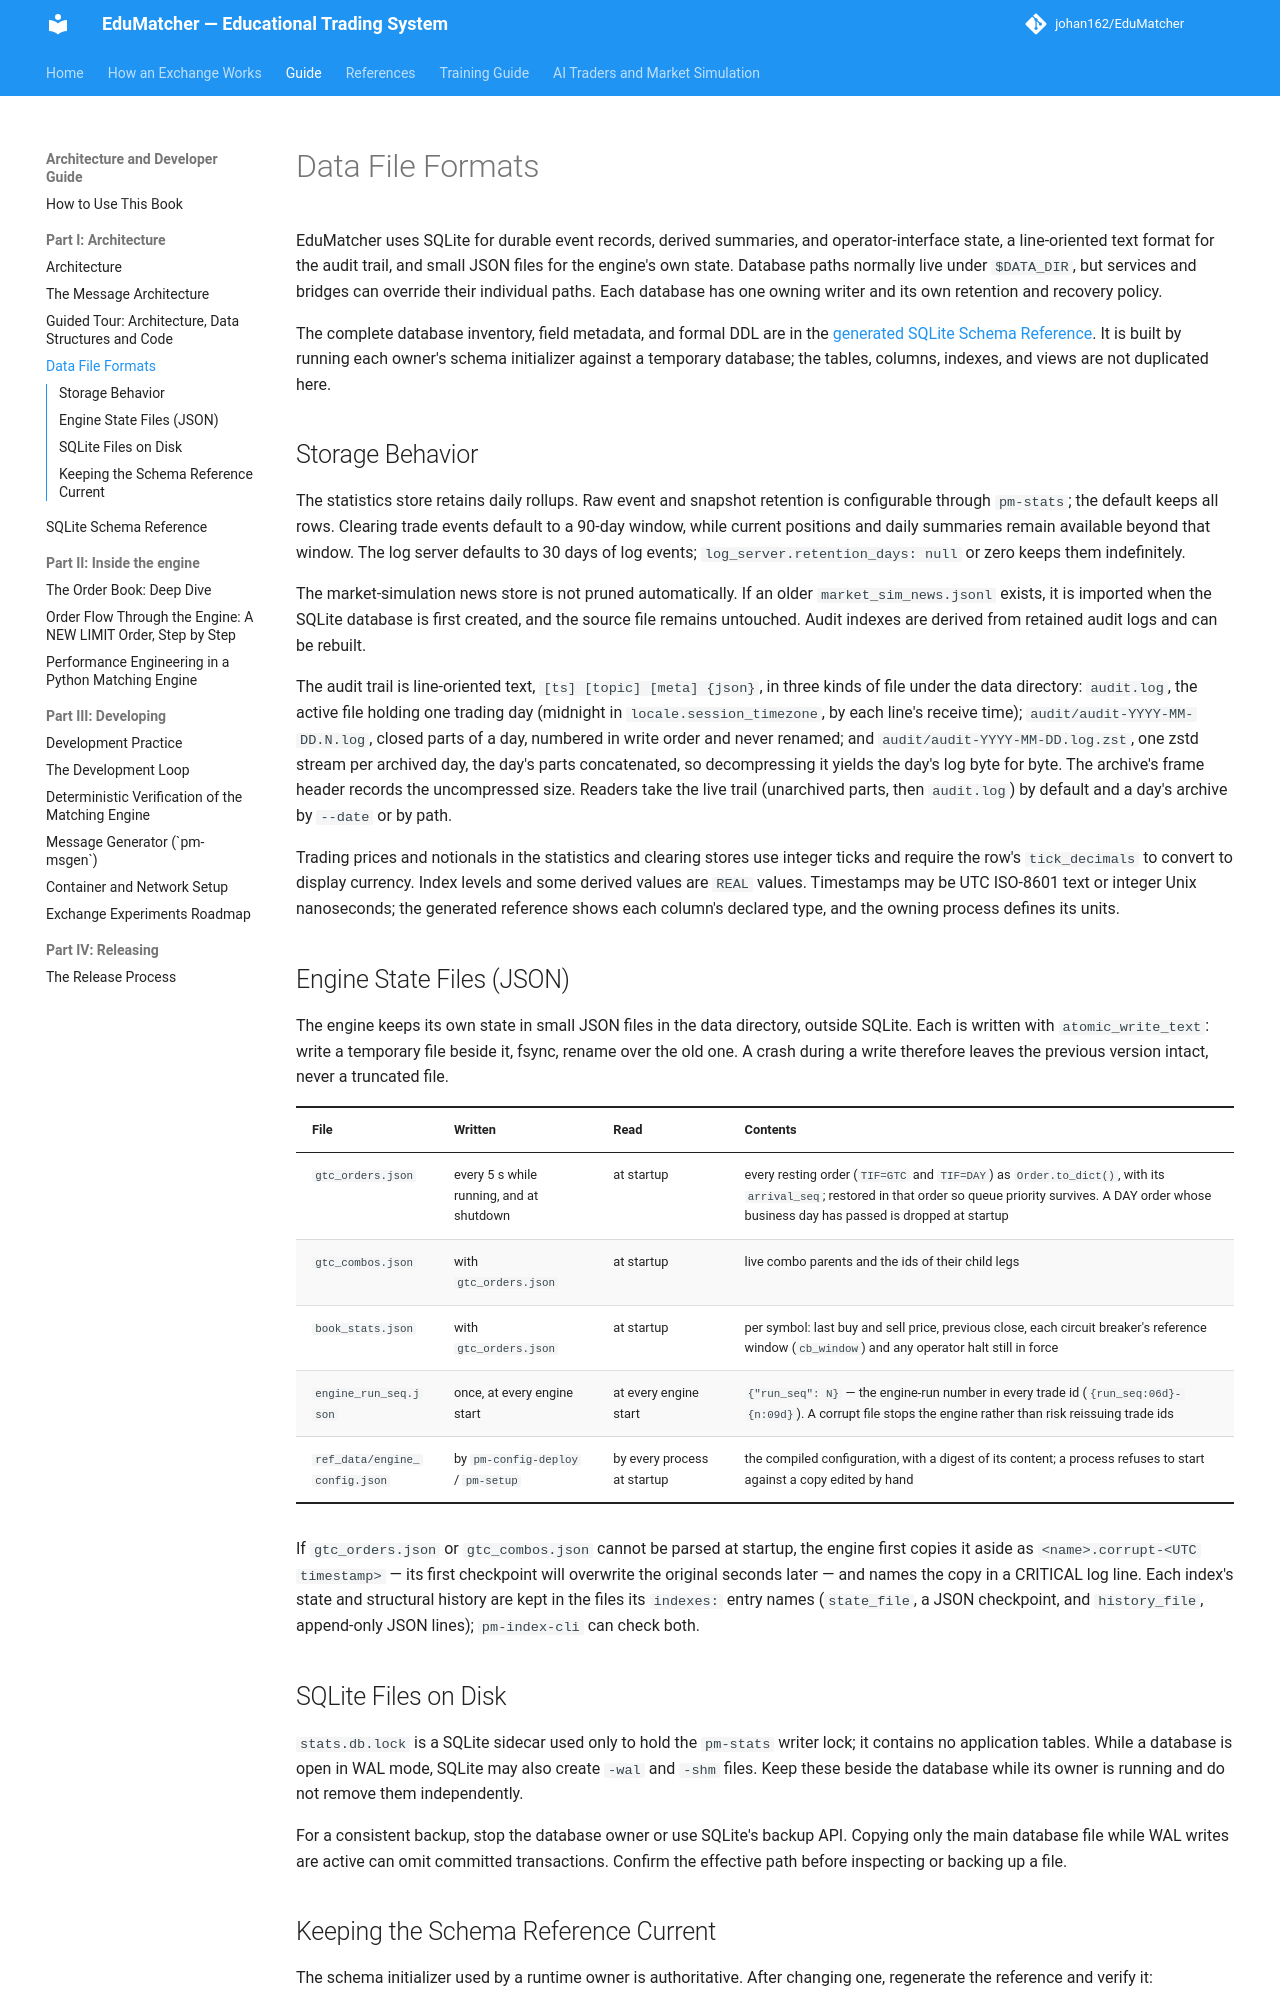

repository: johan162/EduMatcher · page: books/architecture-and-development/part-1-architecture/030-file-formats/index.html · generator: mkdocs

# Data File Formats

EduMatcher uses SQLite for durable event records, derived summaries, and
operator-interface state, a line-oriented text format for the audit trail, and
small JSON files for the engine's own state. Database paths normally live under `$DATA_DIR`, but
services and bridges can override their individual paths. Each database has
one owning writer and its own retention and recovery policy.

The complete database inventory, field metadata, and formal DDL are in the
[generated SQLite Schema Reference](040-sqlite-schemas.md). It is built by
running each owner's schema initializer against a temporary database; the
tables, columns, indexes, and views are not duplicated here.

## Storage Behavior

The statistics store retains daily rollups. Raw event and snapshot retention is
configurable through `pm-stats`; the default keeps all rows. Clearing trade
events default to a 90-day window, while current positions and daily summaries
remain available beyond that window. The log server defaults to 30 days of log
events; `log_server.retention_days: null` or zero keeps them indefinitely.

The market-simulation news store is not pruned automatically. If an older
`market_sim_news.jsonl` exists, it is imported when the SQLite database is
first created, and the source file remains untouched. Audit indexes are
derived from retained audit logs and can be rebuilt.

The audit trail is line-oriented text, `[ts] [topic] [meta] {json}`, in three
kinds of file under the data directory: `audit.log`, the active file holding
one trading day (midnight in `locale.session_timezone`, by each line's receive
time); `audit/audit-YYYY-MM-DD.N.log`, closed parts of a day, numbered in write
order and never renamed; and `audit/audit-YYYY-MM-DD.log.zst`, one zstd stream
per archived day, the day's parts concatenated, so decompressing it yields the
day's log byte for byte. The archive's frame header records the uncompressed
size. Readers take the live trail (unarchived parts, then `audit.log`) by
default and a day's archive by `--date` or by path.

Trading prices and notionals in the statistics and clearing stores use integer
ticks and require the row's `tick_decimals` to convert to display currency.
Index levels and some derived values are `REAL` values. Timestamps may be UTC
ISO-8601 text or integer Unix nanoseconds; the generated reference shows each
column's declared type, and the owning process defines its units.

## Engine State Files (JSON)

The engine keeps its own state in small JSON files in the data directory,
outside SQLite. Each is written with `atomic_write_text`: write a temporary file
beside it, fsync, rename over the old one. A crash during a write therefore
leaves the previous version intact, never a truncated file.

| File | Written | Read | Contents |
|---|---|---|---|
| `gtc_orders.json` | every 5 s while running, and at shutdown | at startup | every resting order (`TIF=GTC` and `TIF=DAY`) as `Order.to_dict()`, with its `arrival_seq`; restored in that order so queue priority survives. A DAY order whose business day has passed is dropped at startup |
| `gtc_combos.json` | with `gtc_orders.json` | at startup | live combo parents and the ids of their child legs |
| `book_stats.json` | with `gtc_orders.json` | at startup | per symbol: last buy and sell price, previous close, each circuit breaker's reference window (`cb_window`) and any operator halt still in force |
| `engine_run_seq.json` | once, at every engine start | at every engine start | `{"run_seq": N}` — the engine-run number in every trade id (`{run_seq:06d}-{n:09d}`). A corrupt file stops the engine rather than risk reissuing trade ids |
| `ref_data/engine_config.json` | by `pm-config-deploy` / `pm-setup` | by every process at startup | the compiled configuration, with a digest of its content; a process refuses to start against a copy edited by hand |

If `gtc_orders.json` or `gtc_combos.json` cannot be parsed at startup, the
engine first copies it aside as `<name>.corrupt-<UTC timestamp>` — its first
checkpoint will overwrite the original seconds later — and names the copy in a
CRITICAL log line. Each index's state and structural history are kept in the
files its `indexes:` entry names (`state_file`, a JSON checkpoint, and
`history_file`, append-only JSON lines); `pm-index-cli` can check both.
